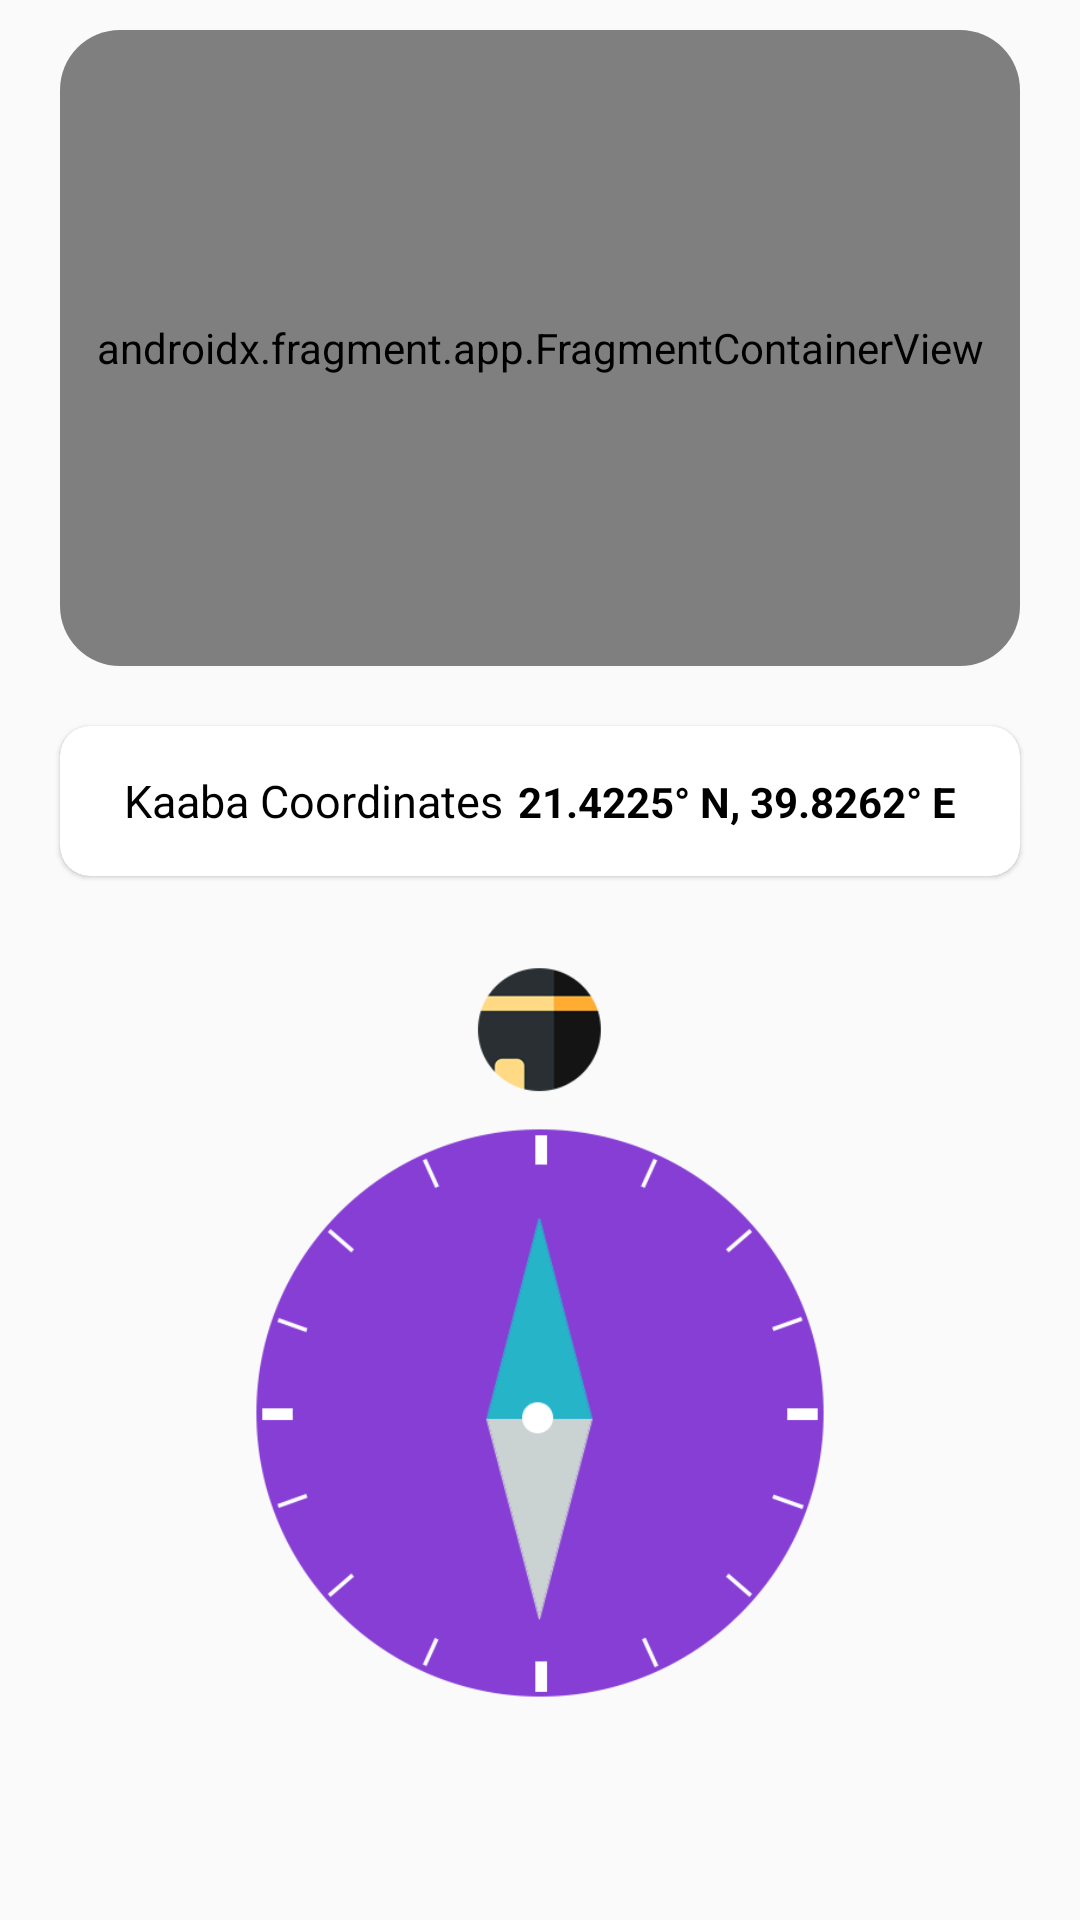

Layout XML and referenced resources for this Android screen:
<!-- AndroidManifest.xml: application theme Theme.MyApplication -->
<!-- res/layout/fragment_qibla.xml -->
<?xml version="1.0" encoding="utf-8"?>
<LinearLayout xmlns:android="http://schemas.android.com/apk/res/android"
    xmlns:app="http://schemas.android.com/apk/res-auto"
    xmlns:tools="http://schemas.android.com/tools"
    android:layout_width="match_parent"
    android:layout_height="match_parent"
    android:orientation="vertical"
    android:padding="10dp">

    <androidx.cardview.widget.CardView
        android:layout_width="match_parent"
        android:layout_height="0dp"
        android:layout_marginHorizontal="10dp"
        android:layout_weight="4"
        app:cardCornerRadius="20dp"
        app:cardElevation="0dp">

        <androidx.fragment.app.FragmentContainerView
            android:id="@+id/map"
            android:name="com.google.android.gms.maps.SupportMapFragment"
            android:layout_width="match_parent"
            android:layout_height="match_parent"
            tools:context=".views.MapsFragment"
            tools:layout="@layout/fragment_qibla" />
    </androidx.cardview.widget.CardView>

    <androidx.cardview.widget.CardView
        android:layout_width="match_parent"
        android:layout_height="50dp"
        android:layout_marginHorizontal="10dp"
        android:layout_marginVertical="20dp"
        app:cardCornerRadius="10dp"
        app:cardElevation="1dp">

        <LinearLayout
            android:layout_width="wrap_content"
            android:layout_height="wrap_content"
            android:layout_gravity="center">

            <TextView
                android:layout_width="wrap_content"
                android:layout_height="wrap_content"
                android:text="@string/kaaba_coordinates"
                android:layout_marginEnd="5dp"
                android:textColor="@color/black"
                android:textSize="15sp" />

            <TextView
                android:layout_width="wrap_content"
                android:layout_height="wrap_content"
                android:text="21.4225° N, 39.8262° E"
                android:textColor="@color/black"
                android:textStyle="bold" />

        </LinearLayout>

    </androidx.cardview.widget.CardView>

    <RelativeLayout
        android:layout_width="match_parent"
        android:layout_height="0dp"
        android:layout_weight="6">

        <ImageView
            android:id="@+id/main_image_dial"
            android:layout_width="200dp"
            android:layout_height="200dp"
            android:layout_centerInParent="true"
            android:src="@drawable/diall"
            tools:ignore="ContentDescription" />

        <ImageView
            android:id="@+id/main_image_qibla"
            android:layout_width="match_parent"
            android:layout_height="match_parent"
            android:src="@drawable/qibla_arroww"
            tools:ignore="ContentDescription" />

    </RelativeLayout>

</LinearLayout>
<!-- resources referenced by this layout -->
<resources>
  <color name="black">#FF000000</color>
  <!-- drawable diall: png bitmap (drawable-xxhdpi, 16418 bytes) -->
  <!-- drawable qibla_arroww: png bitmap (drawable-xxhdpi, 12532 bytes) -->
  <string name="kaaba_coordinates">Kaaba Coordinates</string>
  <style name="Theme.MyApplication" parent="Theme.AppCompat.Light.NoActionBar">
          
          <item name="colorPrimary">@color/purple_500</item>
          <item name="colorPrimaryVariant">@color/white</item>
          <item name="colorOnPrimary">@color/white</item>
          
          <item name="colorSecondary">@color/teal_200</item>
          <item name="colorSecondaryVariant">@color/teal_700</item>
          <item name="colorOnSecondary">@color/black</item>
          
          <item name="android:statusBarColor">?attr/colorPrimaryVariant</item>
          <item name="android:windowLightStatusBar">true</item>
          <item name="windowActionBar">false</item>
          <item name="windowNoTitle">true</item>
          
          <item name="android:navigationBarColor">@color/white</item>
          
  
          <item name="android:windowSplashScreenAnimatedIcon" tools:targetApi="s">@android:color/transparent</item>
          <item name="android:windowSplashScreenAnimationDuration" tools:targetApi="s">0</item>
      </style>
  <color name="purple_500">#FF6200EE</color>
  <color name="white">#FFFFFFFF</color>
  <color name="teal_200">#FF03DAC5</color>
  <color name="teal_700">#FF018786</color>
</resources>
